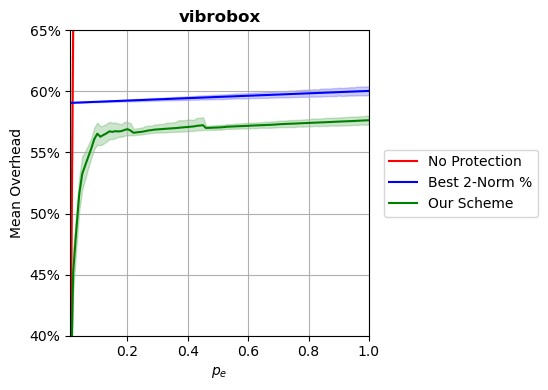

Data behind this chart, as committed beside it:
p, prot_overhead, nonprot_overhead, rand_overhead, r2n_overhead
0.0102, 0.3307, 0.3328, 0.9943, 0.5906
0.02, 0.4518, 0.6524, 0.9963, 0.5907
0.03, 0.4853, 0.9786, 0.9986, 0.5908
0.04, 0.5156, 1.305, 1.005, 0.5909
0.05, 0.5325, 1.631, 1.01, 0.591
0.06, 0.5395, 1.957, 1.018, 0.5911
0.07, 0.5464, 2.283, 1.026, 0.5912
0.08, 0.5533, 2.61, 1.022, 0.5913
0.09, 0.561, 2.936, 1.029, 0.5914
0.1, 0.5654, 3.262, 1.002, 0.5915
0.11, 0.5629, 3.588, 1.047, 0.5916
0.12, 0.5643, 3.914, 1.056, 0.5917
0.13, 0.5656, 4.241, 1.012, 0.5918
0.14, 0.5673, 4.567, 1.046, 0.5919
0.15, 0.5669, 4.893, 1.027, 0.592
0.16, 0.5674, 5.219, 1.011, 0.5921
0.17, 0.5672, 5.546, 1.024, 0.5922
0.18, 0.5675, 5.872, 1.032, 0.5923
0.19, 0.5684, 6.198, 1.062, 0.5924
0.2, 0.5691, 6.524, 1.041, 0.5925
0.21, 0.568, 6.851, 0.9999, 0.5926
0.22, 0.5661, 7.177, 1.058, 0.5927
0.23, 0.5665, 7.504, 1.086, 0.5928
0.24, 0.5668, 7.83, 1.03, 0.5929
0.25, 0.567, 8.155, 1.06, 0.593
0.26, 0.5675, 8.481, 1.149, 0.5931
0.27, 0.568, 8.809, 1.085, 0.5932
0.28, 0.5683, 9.134, 1.064, 0.5933
0.29, 0.5687, 9.46, 1.069, 0.5934
0.3, 0.5689, 9.787, 1.016, 0.5935
0.31, 0.5691, 10.11, 1.12, 0.5936
0.32, 0.5693, 10.44, 1.031, 0.5937
0.33, 0.5695, 10.77, 1.25, 0.5938
0.34, 0.5697, 11.09, 1.011, 0.5939
0.35, 0.5698, 11.42, 1.128, 0.594
0.36, 0.57, 11.75, 1.109, 0.5941
0.37, 0.5702, 12.07, 1.1, 0.5942
0.38, 0.5705, 12.4, 1.059, 0.5943
0.39, 0.5707, 12.72, 1.021, 0.5944
0.4, 0.5709, 13.05, 1.025, 0.5945
0.41, 0.5711, 13.37, 1.189, 0.5946
0.42, 0.5713, 13.71, 1.139, 0.5947
0.43, 0.5718, 14.03, 1.15, 0.5948
0.44, 0.5721, 14.36, 1.168, 0.5949
0.45, 0.5724, 14.68, 1.344, 0.595
0.46, 0.5701, 15.01, 1.209, 0.5951
0.47, 0.5702, 15.34, 1.132, 0.5952
0.48, 0.5703, 15.66, 1.171, 0.5953
0.49, 0.5704, 15.99, 1.105, 0.5954
0.5, 0.5705, 16.31, 1.238, 0.5955
0.51, 0.5706, 16.64, 1.144, 0.5956
0.52, 0.5708, 16.96, 1.046, 0.5957
0.53, 0.5711, 17.3, 1.156, 0.5958
0.54, 0.5712, 17.62, 1.233, 0.5959
0.55, 0.5713, 17.94, 1.113, 0.596
0.56, 0.5714, 18.27, 1.074, 0.5961
0.57, 0.5715, 18.6, 1.14, 0.5962
0.58, 0.5716, 18.92, 1.086, 0.5963
0.59, 0.5717, 19.26, 1.176, 0.5964
0.6, 0.5718, 19.58, 1.212, 0.5965
... 40 more rows
